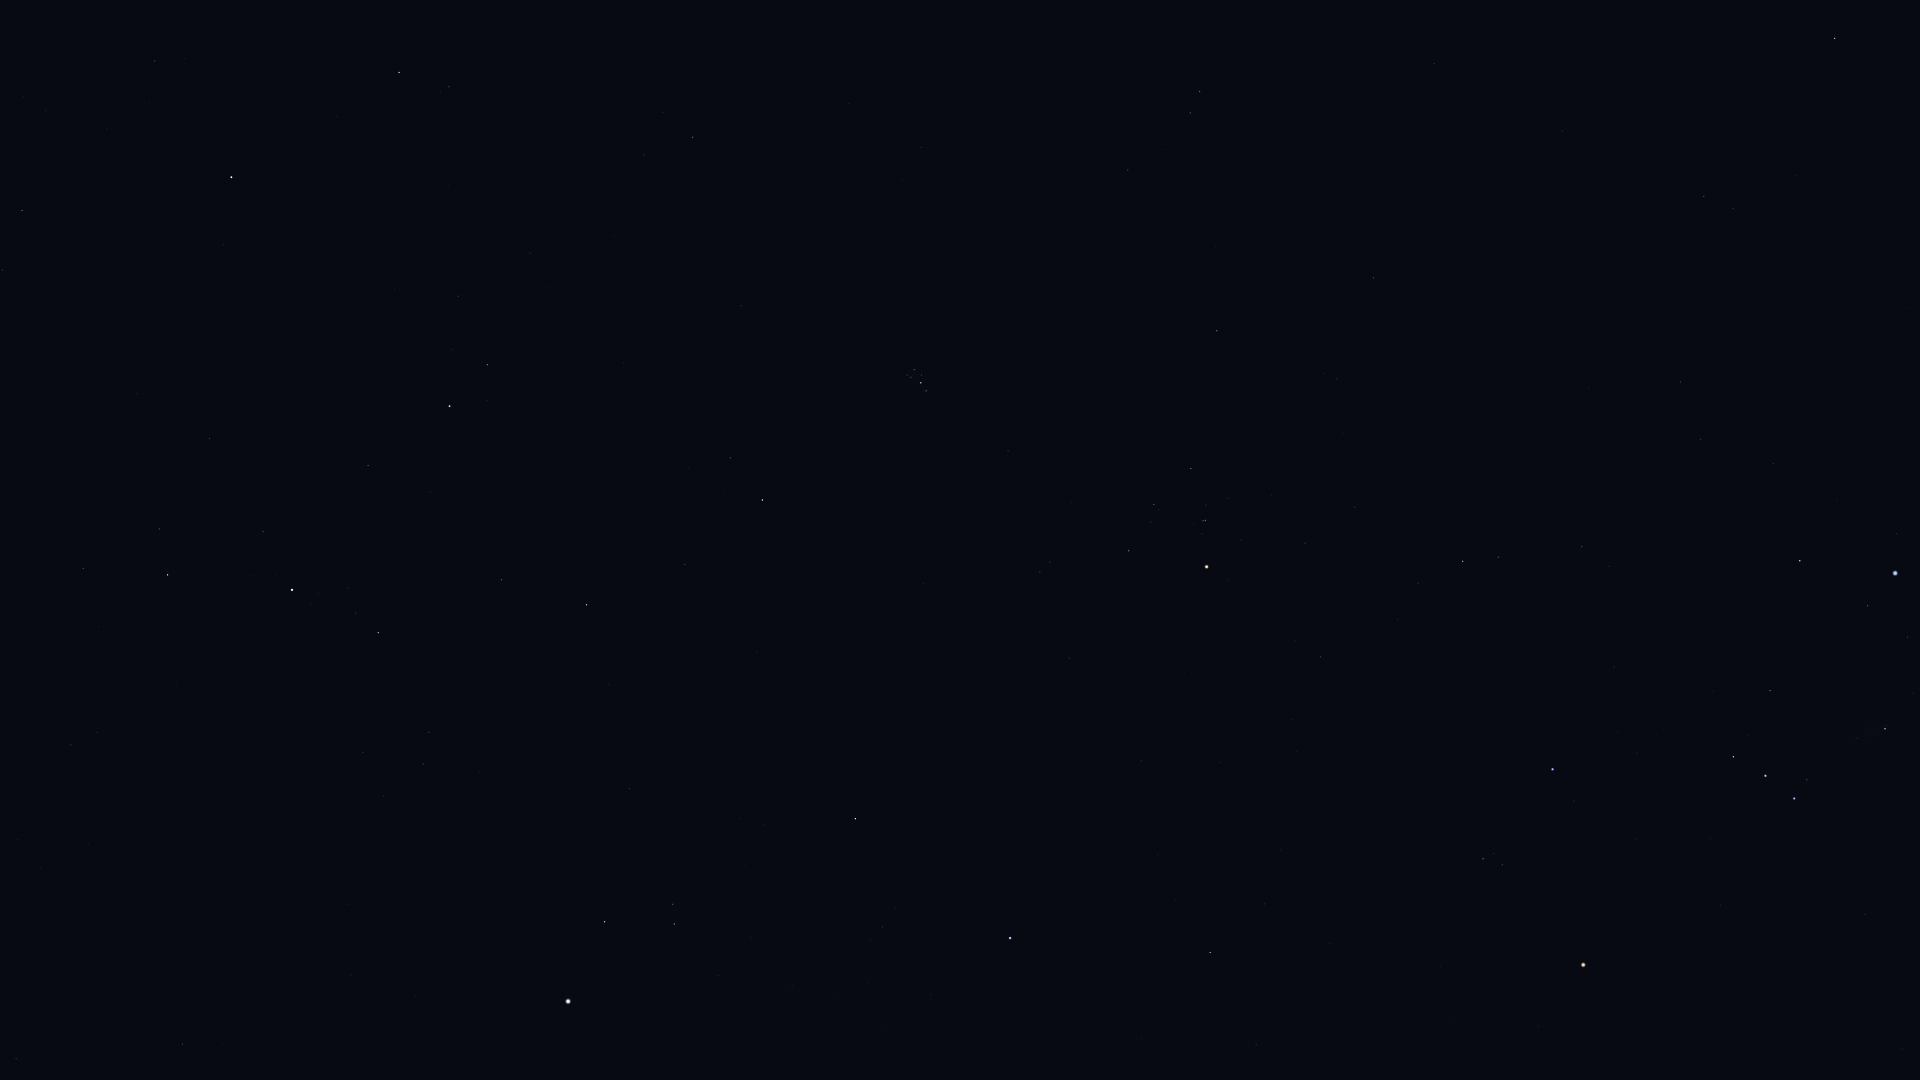

Source data for this figure (header and first rows):
Star_ID, Name, X, Y
6411, Adhil, 23, 96
7513, Titawin, 155, 61
7607, Nembus, 22, 210
9640, Almach, 231, 177
10670, HIP 10670, 449, 87
12191, Buna, 340, 298
13061, Lilii Borea, 644, 155
13209, Bharani, 693, 137
13254, HIP 13254, 458, 296
13268, Miram, 83, 568
14328, HIP 14328, 168, 575
14576, Algol, 449, 406
14668, Misam, 368, 466
14838, Botein, 921, 147
15863, Mirfak, 292, 590
15900, HIP 15900, 1200, 91
16228, HIP 16228, 71, 745
17358, HIP 17358, 378, 633
18246, Atik, 730, 458
17489, Celaeno, 910, 371
17499, Electra, 914, 370
17531, Taygeta, 907, 375
17573, Maia, 911, 377
17579, Asterope, 907, 380
17608, Merope, 921, 375
17702, Alcyone, 921, 383
17851, Pleione, 924, 392
18505, HIP 18505, 40, 868
18532, HIP 18532, 586, 605
18543, Zaurak, 1835, 38
18614, Menkib, 685, 564
18724, HIP 18724, 1217, 331
19587, Beid, 1704, 196
19849, Keid, 1733, 208
20205, Prima Hyadum, 1191, 469
20455, Secunda Hyadum, 1154, 504
20648, HIP 20648, 1151, 522
20889, Ain, 1129, 551
20894, Chamukuy, 1205, 520
21109, Hoggar, 1477, 430
21421, Aldebaran, 1207, 567
21444, HIP 21444, 1680, 382
21881, HIP 21881, 1069, 658
22109, HIP 22109, 1701, 439
22449, Tabit, 1463, 561
22701, HIP 22701, 1773, 464
22730, HIP 22730, 1578, 542
22783, HIP 22783, 16, 1059
23015, Hassaleh, 855, 819
23416, Almaaz, 605, 922
23453, Saclateni, 673, 904
23767, Haedus, 674, 924
23875, Cursa, 1800, 561
24436, Rigel, 1895, 573
24608, Capella, 568, 1001
25336, Bellatrix, 1552, 769
25428, Elnath, 1010, 938
25930, Mintaka, 1733, 757
26207, Meissa, 1483, 859
26241, Hatysa, 1885, 729
... 6 more rows
